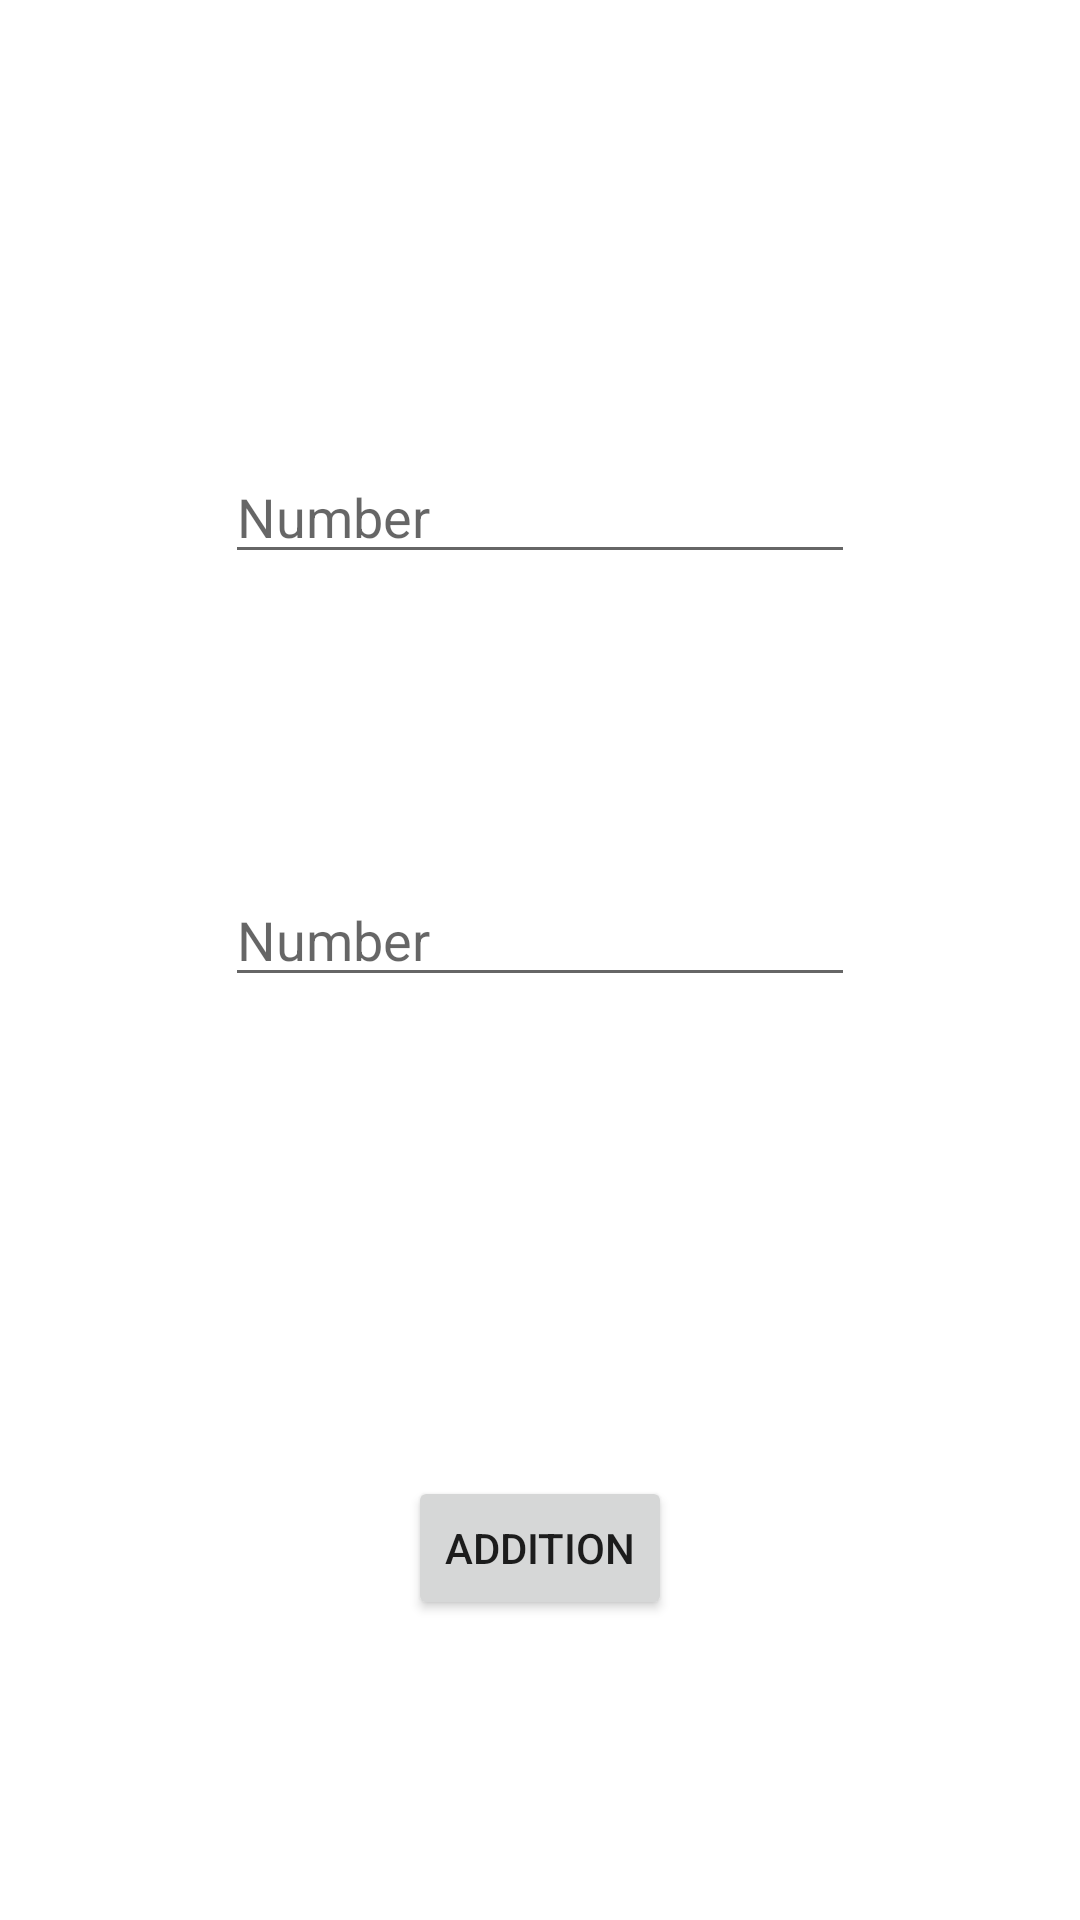

The Android layout XML behind this screen, and the referenced resources:
<!-- AndroidManifest.xml: application theme Theme.BottomNavigationHomework -->
<!-- res/layout/fragment_addition_page.xml -->
<?xml version="1.0" encoding="utf-8"?>
<androidx.constraintlayout.widget.ConstraintLayout xmlns:android="http://schemas.android.com/apk/res/android"
    xmlns:app="http://schemas.android.com/apk/res-auto"
    xmlns:tools="http://schemas.android.com/tools"
    android:layout_width="match_parent"
    android:layout_height="match_parent"
    tools:context=".AdditionPageFragment">

    <EditText
        android:id="@+id/enternumber1"
        android:layout_width="wrap_content"
        android:layout_height="wrap_content"
        android:layout_marginTop="150dp"
        android:ems="10"
        android:hint="Number"
        android:inputType="number"
        app:layout_constraintEnd_toEndOf="parent"
        app:layout_constraintHorizontal_bias="0.5"
        app:layout_constraintStart_toStartOf="parent"
        app:layout_constraintTop_toTopOf="parent" />

    <EditText
        android:id="@+id/enternumber2"
        android:layout_width="wrap_content"
        android:layout_height="wrap_content"
        android:layout_marginTop="60dp"
        android:layout_marginBottom="120dp"
        android:ems="10"
        android:hint="Number"
        android:inputType="number"
        app:layout_constraintBottom_toTopOf="@+id/buttonAddition"
        app:layout_constraintEnd_toEndOf="parent"
        app:layout_constraintHorizontal_bias="0.5"
        app:layout_constraintStart_toStartOf="parent"
        app:layout_constraintTop_toBottomOf="@+id/enternumber1" />

    <Button
        android:id="@+id/buttonAddition"
        android:layout_width="wrap_content"
        android:layout_height="wrap_content"
        android:layout_marginBottom="100dp"
        android:text="ADDITION"
        app:layout_constraintBottom_toBottomOf="parent"
        app:layout_constraintEnd_toEndOf="parent"
        app:layout_constraintHorizontal_bias="0.5"
        app:layout_constraintStart_toStartOf="parent" />
</androidx.constraintlayout.widget.ConstraintLayout>
<!-- resources referenced by this layout -->
<resources>
  <style name="Theme.BottomNavigationHomework" parent="Theme.MaterialComponents.DayNight.DarkActionBar">
          
          <item name="colorPrimary">@color/purple_500</item>
          <item name="colorPrimaryVariant">@color/purple_700</item>
          <item name="colorOnPrimary">@color/white</item>
          
          <item name="colorSecondary">@color/teal_200</item>
          <item name="colorSecondaryVariant">@color/teal_700</item>
          <item name="colorOnSecondary">@color/black</item>
          
          <item name="android:statusBarColor" tools:targetApi="l">?attr/colorPrimaryVariant</item>
          
      </style>
  <!-- not gathered from this repository: default colours our renderer supplied (Android Studio template values) -->
  <color name="purple_500">#FF6200EE</color>
  <color name="purple_700">#FF3700B3</color>
  <color name="teal_200">#FF03DAC5</color>
  <color name="teal_700">#FF018786</color>
  <color name="black">#FF000000</color>
  <color name="white">#FFFFFFFF</color>
</resources>
